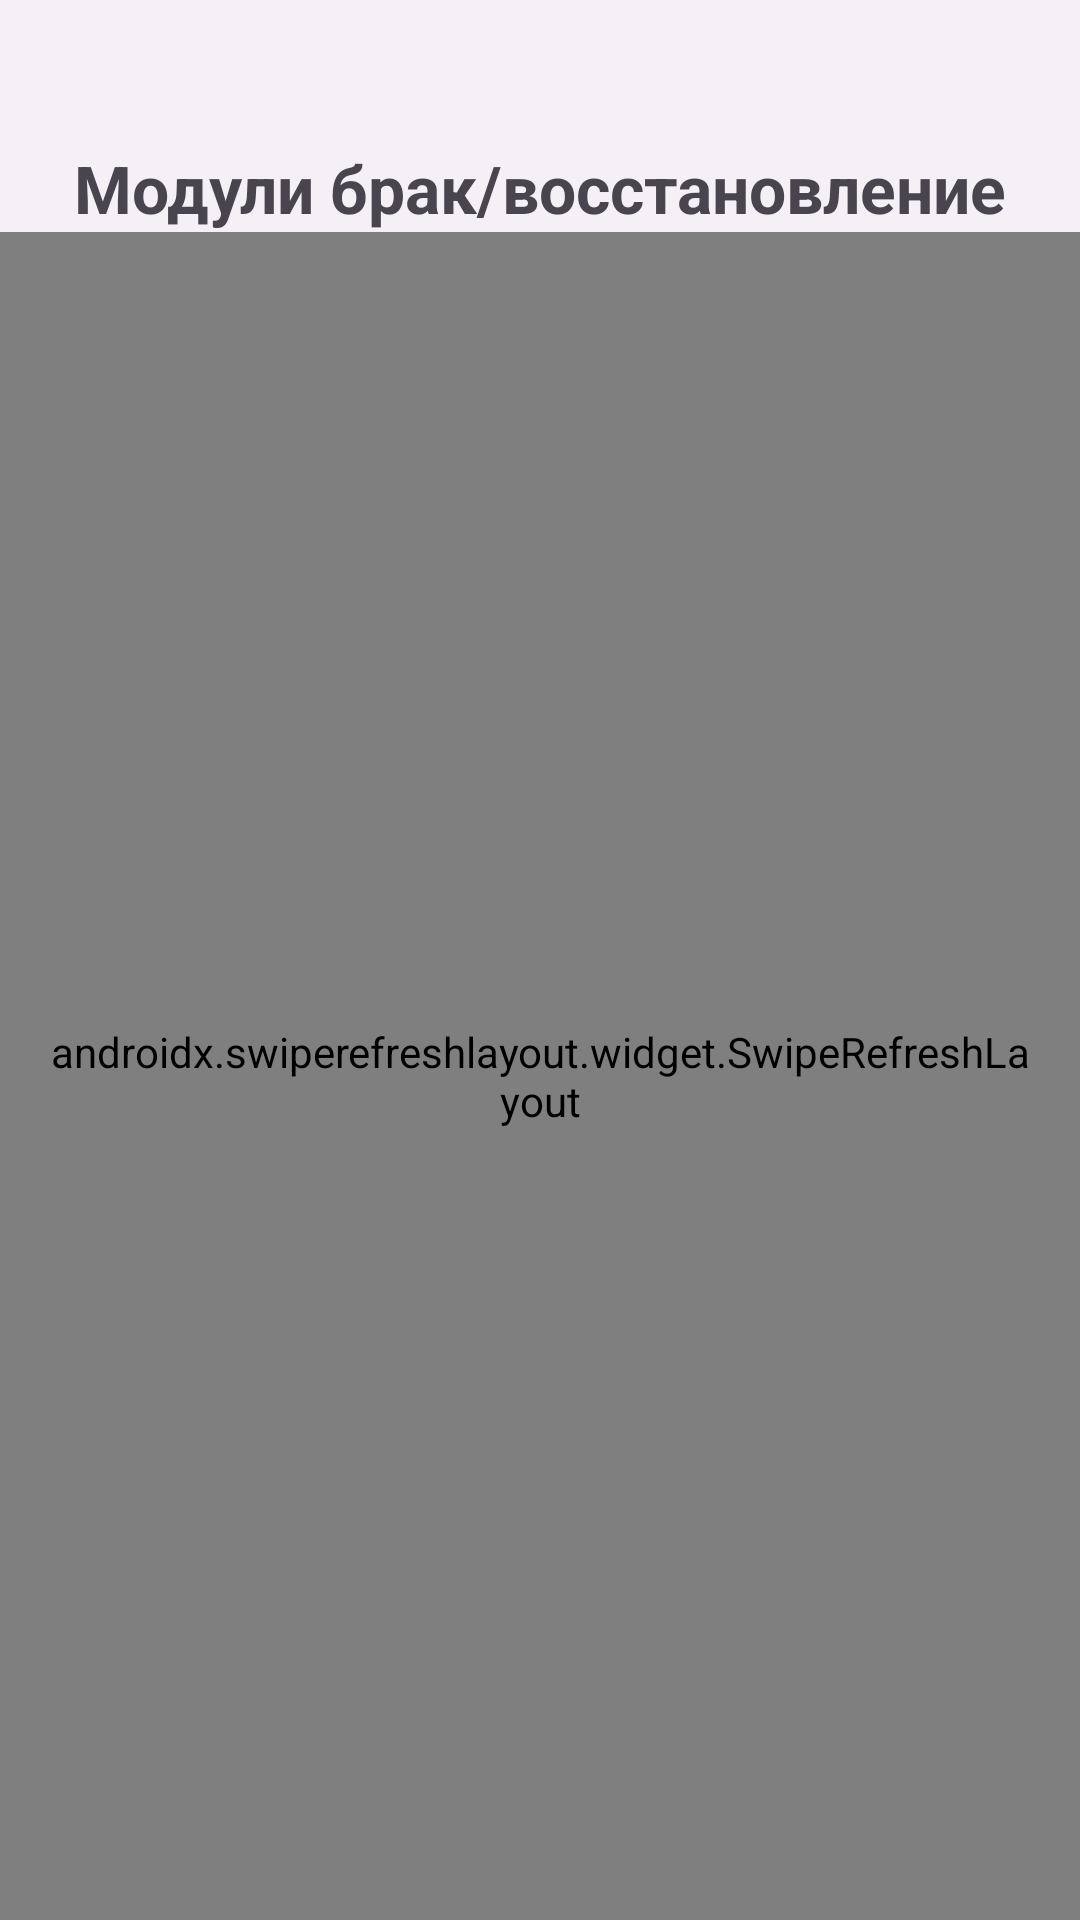

Layout XML and referenced resources for this Android screen:
<!-- AndroidManifest.xml: application theme Theme.FkClient -->
<!-- res/layout/fragment_products_rework_scrap.xml -->
<?xml version="1.0" encoding="utf-8"?>
<androidx.constraintlayout.widget.ConstraintLayout
    xmlns:android="http://schemas.android.com/apk/res/android"
    xmlns:app="http://schemas.android.com/apk/res-auto"
    xmlns:tools="http://schemas.android.com/tools"
    android:layout_width="match_parent"
    android:layout_height="match_parent"
    tools:context=".presentation.product.ProductsReworkScrapFragment">

    <TextView
        android:id="@+id/tvReworkScrapTitle"
        android:layout_width="0dp"
        android:layout_height="wrap_content"
        android:layout_marginStart="16dp"
        android:layout_marginTop="24dp"
        android:layout_marginEnd="16dp"
        android:gravity="center"
        android:paddingTop="24dp"
        android:text="@string/products_rework_scrap"
        android:textSize="22sp"
        android:textStyle="bold"
        app:layout_constraintEnd_toEndOf="parent"
        app:layout_constraintStart_toStartOf="parent"
        app:layout_constraintTop_toTopOf="parent" />

    <TextView
        android:id="@+id/tvEmptyReworkScrap"
        android:layout_width="0dp"
        android:layout_height="wrap_content"
        android:layout_margin="16dp"
        android:gravity="center"
        android:text="@string/empty_rework_scrap"
        android:textSize="16sp"
        android:visibility="gone"
        app:layout_constraintBottom_toBottomOf="parent"
        app:layout_constraintEnd_toEndOf="parent"
        app:layout_constraintStart_toStartOf="parent"
        app:layout_constraintTop_toBottomOf="@id/tvReworkScrapTitle" />

    <androidx.swiperefreshlayout.widget.SwipeRefreshLayout
        android:id="@+id/swipeRefreshReworkScrap"
        android:layout_width="0dp"
        android:layout_height="0dp"
        android:paddingStart="16dp"
        android:paddingEnd="16dp"
        app:layout_constraintBottom_toBottomOf="parent"
        app:layout_constraintEnd_toEndOf="parent"
        app:layout_constraintStart_toStartOf="parent"
        app:layout_constraintTop_toBottomOf="@id/tvReworkScrapTitle">

        <androidx.recyclerview.widget.RecyclerView
            android:id="@+id/rvReworkScrap"
            android:layout_width="match_parent"
            android:layout_height="match_parent"
            android:layout_marginTop="12dp"
            android:layout_marginBottom="12dp"
            tools:listitem="@layout/item_rework_scrap_stat" />

    </androidx.swiperefreshlayout.widget.SwipeRefreshLayout>

</androidx.constraintlayout.widget.ConstraintLayout>
<!-- res/layout/item_rework_scrap_stat.xml (included above) -->
<?xml version="1.0" encoding="utf-8"?>
<com.google.android.material.card.MaterialCardView
    xmlns:android="http://schemas.android.com/apk/res/android"
    xmlns:app="http://schemas.android.com/apk/res-auto"
    xmlns:tools="http://schemas.android.com/tools"
    android:layout_width="match_parent"
    android:layout_height="wrap_content"
    android:layout_marginStart="16dp"
    android:layout_marginEnd="8dp"
    android:layout_marginBottom="4dp"
    android:backgroundTint="@android:color/transparent"
    app:cardCornerRadius="8dp"
    app:cardPreventCornerOverlap="true"
    app:cardUseCompatPadding="true"
    app:strokeColor="@color/brand_blue"
    app:strokeWidth="1dp">

    <LinearLayout
        android:layout_width="match_parent"
        android:layout_height="wrap_content"
        android:background="@drawable/bg_card"
        android:orientation="vertical"
        android:padding="12dp">

        <TextView
            android:id="@+id/tvStatusName"
            android:layout_width="match_parent"
            android:layout_height="wrap_content"
            android:textSize="14sp"
            android:textColor="@color/black"
            tools:text="Брак" />

        <TextView
            android:id="@+id/tvCount"
            android:layout_width="match_parent"
            android:layout_height="wrap_content"
            android:layout_marginTop="4dp"
            android:textStyle="bold"
            tools:text="Количество: 5" />

    </LinearLayout>

</com.google.android.material.card.MaterialCardView>
<!-- resources referenced by this layout -->
<resources>
  <color name="black">#FF000000</color>
  <color name="brand_blue">#24A0ED</color>
  <!-- drawable bg_card (drawable) -->
  <?xml version="1.0" encoding="utf-8"?>
  <shape xmlns:android="http://schemas.android.com/apk/res/android"
      android:shape="rectangle">
  
      <solid android:color="@color/bg_card" />
      <corners android:radius="10dp" />
      <padding
          android:left="8dp"
          android:top="8dp"
          android:right="8dp"
          android:bottom="8dp" />
      <stroke
          android:width="1dp"
          android:color="#FFDDDDDD" />
  </shape>
  <string name="empty_rework_scrap">Нет модулей в статусе брак/восстановление</string>
  <string name="products_rework_scrap">Модули брак/восстановление</string>
  <style name="Theme.FkClient" parent="Base.Theme.FkClient" />
  <color name="bg_card">#FFFFFF</color>
  <style name="Base.Theme.FkClient" parent="Theme.Material3.DayNight.NoActionBar">
          
          <item name="colorPrimary">@color/brand_blue</item>
          <item name="colorOnPrimary">@android:color/white</item>
  
          
          <item name="colorSecondary">@color/brand_blue_dark</item>
  
          
          <item name="android:windowBackground">@color/bg_app</item>
          <item name="colorSurface">@color/bg_card</item>
      </style>
  <color name="brand_blue_dark">#0D75C9</color>
  <color name="bg_app">#F5F0F5</color>
</resources>
